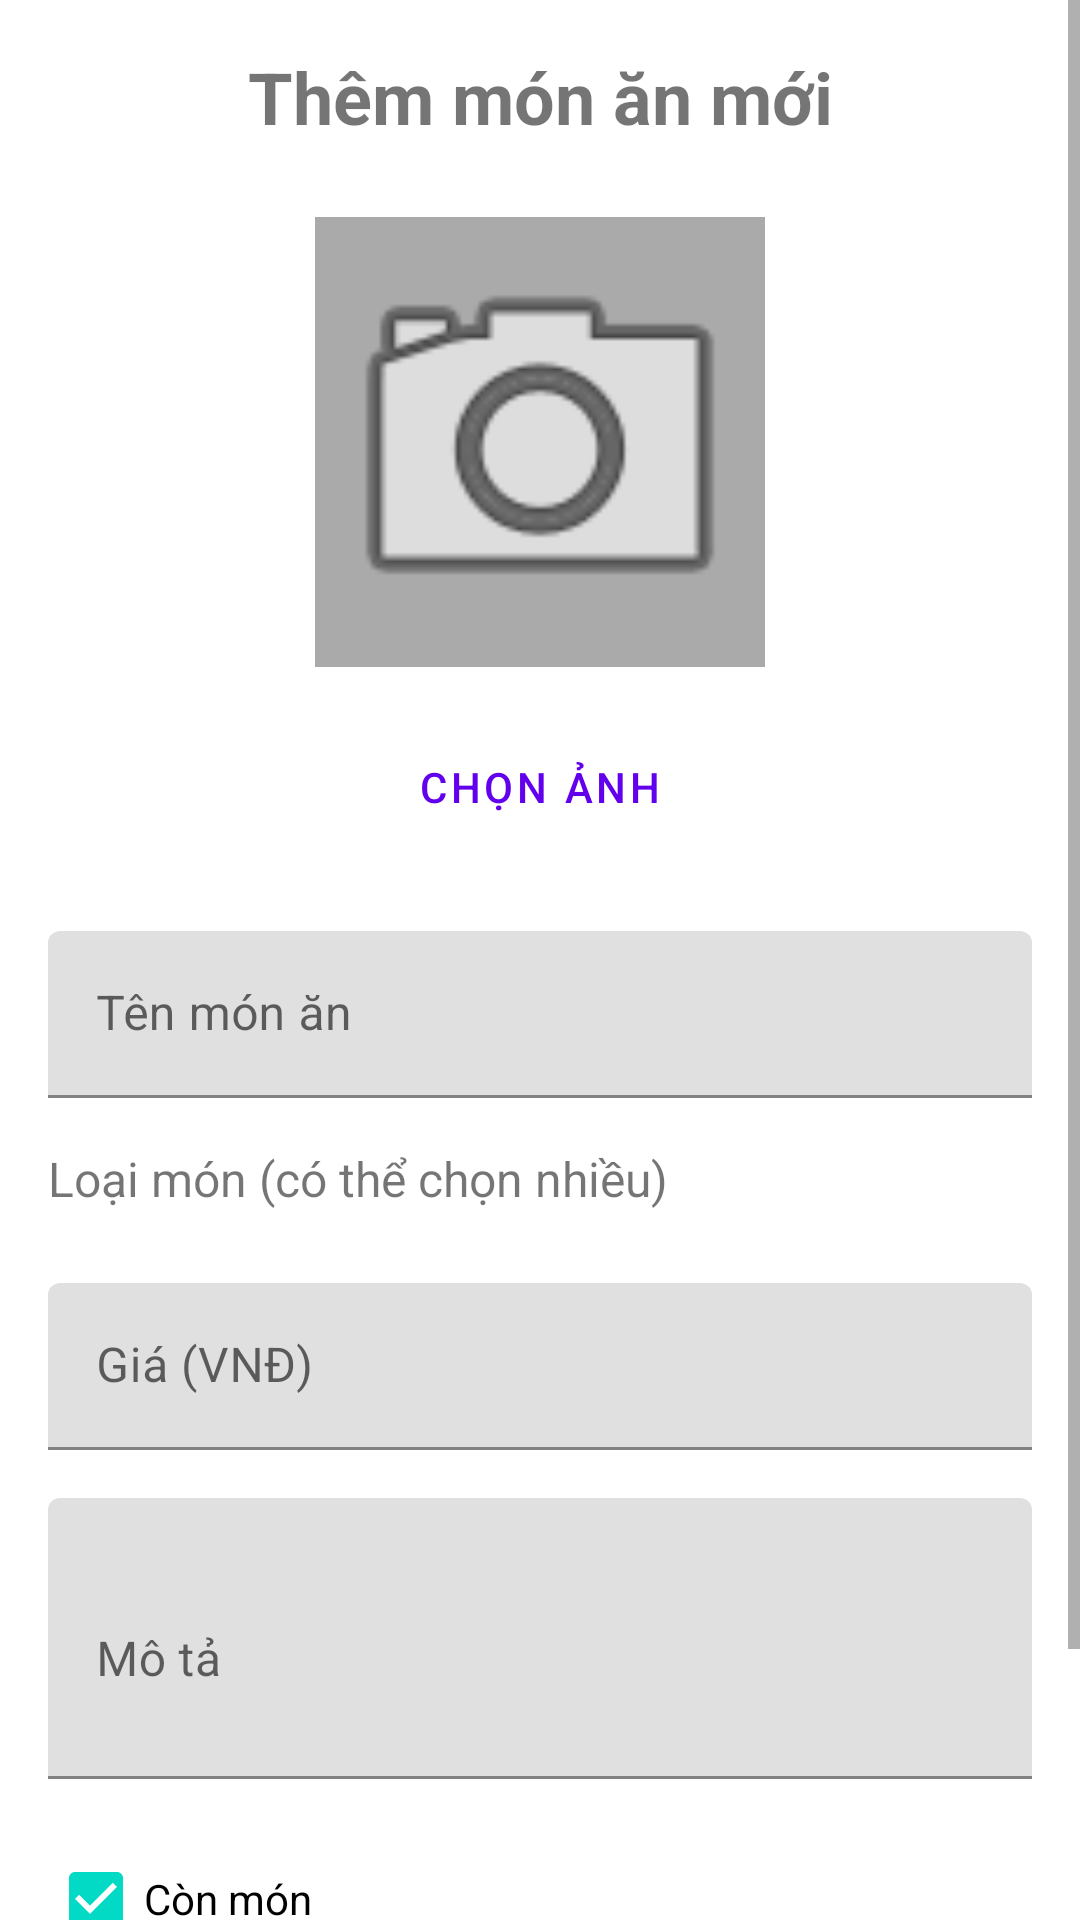

Android layout source for this screen:
<!-- AndroidManifest.xml: application theme Theme.QLNhaHangSesan -->
<!-- res/layout/activity_food_detail.xml -->
<?xml version="1.0" encoding="utf-8"?>
<ScrollView xmlns:android="http://schemas.android.com/apk/res/android"
    xmlns:app="http://schemas.android.com/apk/res-auto"
    xmlns:tools="http://schemas.android.com/tools"
    android:layout_width="match_parent"
    android:layout_height="match_parent"
    android:fillViewport="true"
    tools:context=".FoodDetailActivity">

    <LinearLayout
        android:layout_width="match_parent"
        android:layout_height="wrap_content"
        android:orientation="vertical"
        android:padding="16dp">

        <TextView
            android:id="@+id/textViewTitle"
            android:layout_width="match_parent"
            android:layout_height="wrap_content"
            android:layout_marginBottom="24dp"
            android:text="Thêm món ăn mới"
            android:textAlignment="center"
            android:textSize="24sp"
            android:textStyle="bold" />

        <ImageView
            android:id="@+id/imageViewFoodPhoto"
            android:layout_width="150dp"
            android:layout_height="150dp"
            android:layout_gravity="center_horizontal"
            android:layout_marginBottom="16dp"
            android:background="@android:color/darker_gray"
            android:scaleType="centerCrop"
            android:src="@android:drawable/ic_menu_camera" />

        <Button
            android:id="@+id/buttonChooseImage"
            style="@style/Widget.MaterialComponents.Button.OutlinedButton"
            android:layout_width="wrap_content"
            android:layout_height="wrap_content"
            android:layout_gravity="center_horizontal"
            android:layout_marginBottom="24dp"
            android:text="Chọn ảnh" />

        <com.google.android.material.textfield.TextInputLayout
            android:layout_width="match_parent"
            android:layout_height="wrap_content"
            android:layout_marginBottom="16dp">

            <EditText
                android:id="@+id/editTextName"
                android:layout_width="match_parent"
                android:layout_height="wrap_content"
                android:hint="Tên món ăn"
                android:inputType="text"
                android:maxLines="1" />
        </com.google.android.material.textfield.TextInputLayout>

        <TextView
            android:layout_width="match_parent"
            android:layout_height="wrap_content"
            android:text="Loại món (có thể chọn nhiều)"
            android:layout_marginBottom="8dp"
            android:textSize="16sp" />

        <androidx.recyclerview.widget.RecyclerView
            android:id="@+id/recyclerViewCategories"
            android:layout_width="match_parent"
            android:layout_height="wrap_content"
            android:layout_marginBottom="16dp"
            android:maxHeight="200dp"
            android:background="@android:color/white"
            android:elevation="1dp" />

        <com.google.android.material.textfield.TextInputLayout
            android:layout_width="match_parent"
            android:layout_height="wrap_content"
            android:layout_marginBottom="16dp">

            <EditText
                android:id="@+id/editTextPrice"
                android:layout_width="match_parent"
                android:layout_height="wrap_content"
                android:hint="Giá (VNĐ)"
                android:inputType="numberDecimal"
                android:maxLines="1" />
        </com.google.android.material.textfield.TextInputLayout>

        <com.google.android.material.textfield.TextInputLayout
            android:layout_width="match_parent"
            android:layout_height="wrap_content"
            android:layout_marginBottom="16dp">

            <EditText
                android:id="@+id/editTextDescription"
                android:layout_width="match_parent"
                android:layout_height="wrap_content"
                android:hint="Mô tả"
                android:inputType="textMultiLine"
                android:minLines="3" />
        </com.google.android.material.textfield.TextInputLayout>

        <CheckBox
            android:id="@+id/checkBoxAvailable"
            android:layout_width="match_parent"
            android:layout_height="wrap_content"
            android:layout_marginBottom="24dp"
            android:checked="true"
            android:text="Còn món" />

        <LinearLayout
            android:layout_width="match_parent"
            android:layout_height="wrap_content"
            android:orientation="horizontal">

            <Button
                android:id="@+id/buttonCancel"
                style="@style/Widget.MaterialComponents.Button.OutlinedButton"
                android:layout_width="0dp"
                android:layout_height="wrap_content"
                android:layout_marginEnd="8dp"
                android:layout_weight="1"
                android:text="Hủy" />

            <Button
                android:id="@+id/buttonSave"
                android:layout_width="0dp"
                android:layout_height="wrap_content"
                android:layout_marginStart="8dp"
                android:layout_weight="1"
                android:text="Lưu" />
        </LinearLayout>

        <Button
            android:id="@+id/buttonDelete"
            style="@style/Widget.MaterialComponents.Button.OutlinedButton"
            android:layout_width="match_parent"
            android:layout_height="wrap_content"
            android:layout_marginTop="16dp"
            android:text="Xóa món ăn"
            android:textColor="@android:color/holo_red_dark"
            android:visibility="gone" />

    </LinearLayout>
</ScrollView>
<!-- resources referenced by this layout -->
<resources>
  <style name="Theme.QLNhaHangSesan" parent="Base.Theme.QLNhaHangSesan" />
  <style name="Base.Theme.QLNhaHangSesan" parent="Theme.MaterialComponents.DayNight">
          
          
      </style>
</resources>
